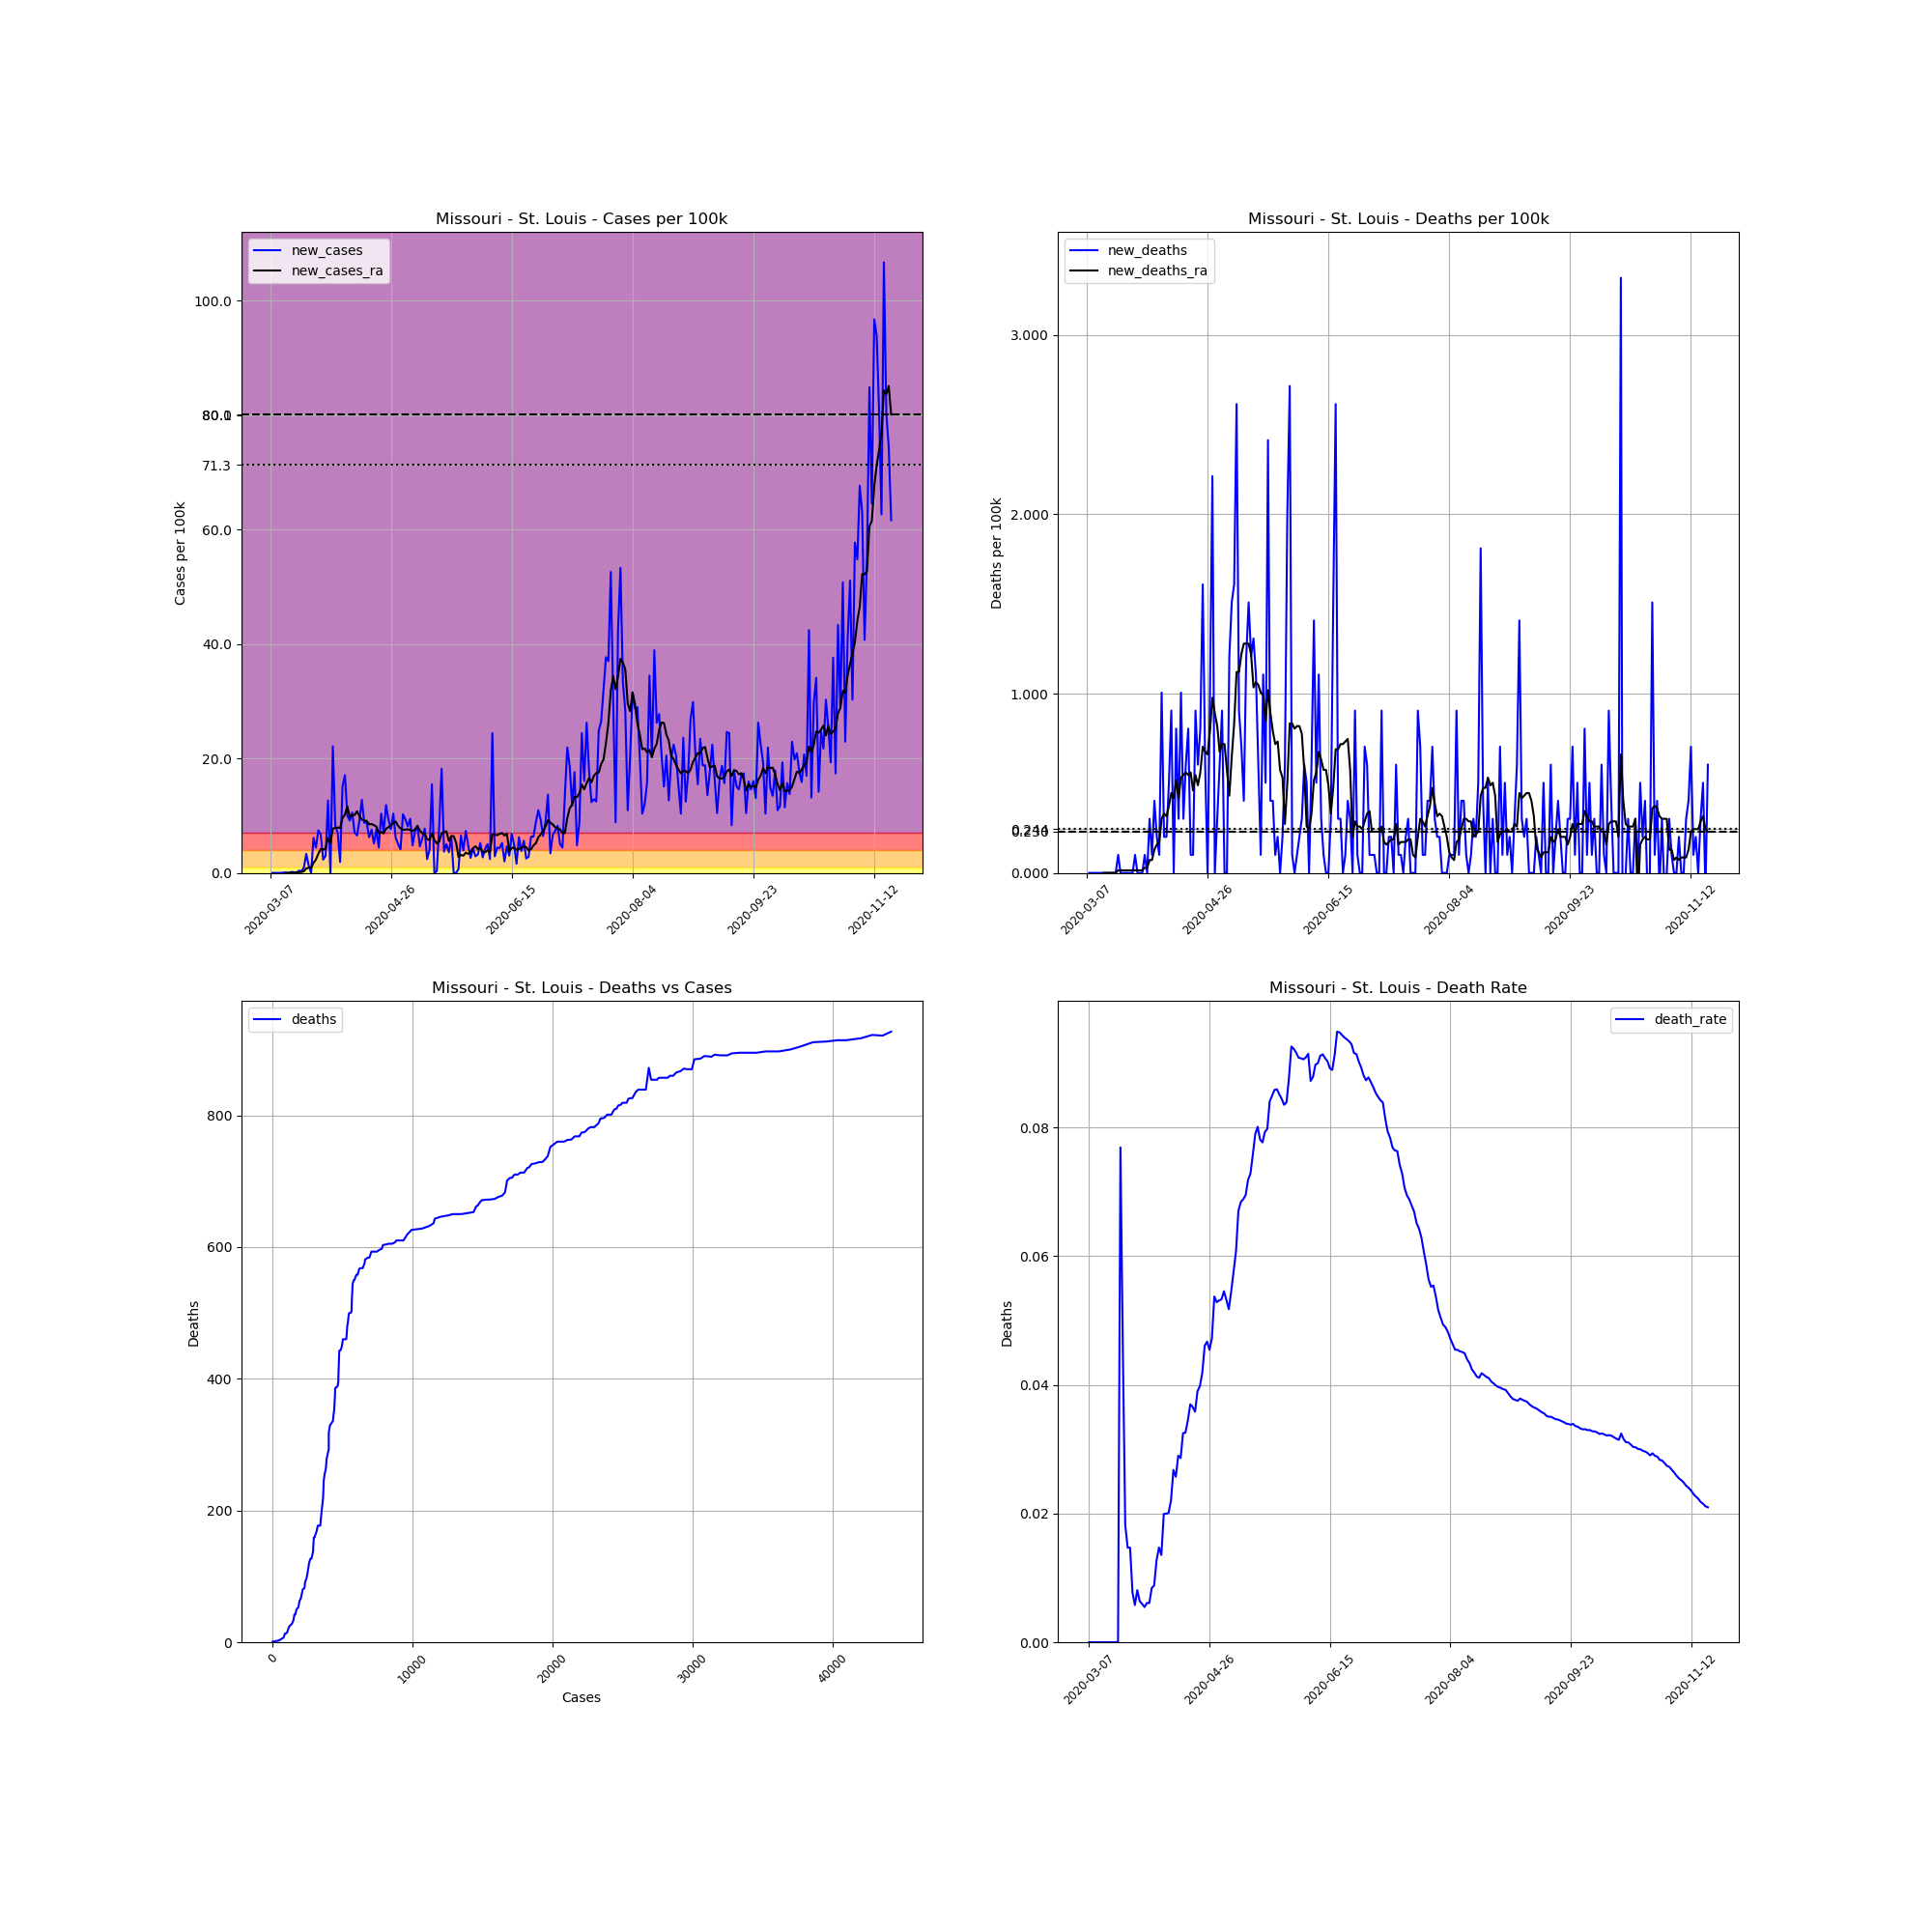

Values plotted in this chart, from the file beside it:
, date, county, state, fips, cases, deaths, COUNTY, STNAME, CTYNAME, POPESTIMATE2019, cases_per_100k, deaths_per_100k, death_rate, new_cases, new_deaths, new_cases_ra, new_deaths_ra
22315, 2020-03-07, St. Louis, Missouri, 29189, 1, 0, 189, Missouri, St. Louis, 994205, 0.1006, 0.0, 0.0, , , , 
22316, 2020-03-08, St. Louis, Missouri, 29189, 1, 0, 189, Missouri, St. Louis, 994205, 0.1006, 0.0, 0.0, 0.0, 0.0, , 
22317, 2020-03-09, St. Louis, Missouri, 29189, 1, 0, 189, Missouri, St. Louis, 994205, 0.1006, 0.0, 0.0, 0.0, 0.0, , 
22318, 2020-03-10, St. Louis, Missouri, 29189, 1, 0, 189, Missouri, St. Louis, 994205, 0.1006, 0.0, 0.0, 0.0, 0.0, , 
22319, 2020-03-11, St. Louis, Missouri, 29189, 1, 0, 189, Missouri, St. Louis, 994205, 0.1006, 0.0, 0.0, 0.0, 0.0, , 
22320, 2020-03-12, St. Louis, Missouri, 29189, 1, 0, 189, Missouri, St. Louis, 994205, 0.1006, 0.0, 0.0, 0.0, 0.0, , 
22321, 2020-03-13, St. Louis, Missouri, 29189, 2, 0, 189, Missouri, St. Louis, 994205, 0.2012, 0.0, 0.0, 0.1006, 0.0, , 
22322, 2020-03-14, St. Louis, Missouri, 29189, 2, 0, 189, Missouri, St. Louis, 994205, 0.2012, 0.0, 0.0, 0.0, 0.0, 0.01437, 0.0
22323, 2020-03-15, St. Louis, Missouri, 29189, 2, 0, 189, Missouri, St. Louis, 994205, 0.2012, 0.0, 0.0, 0.0, 0.0, 0.01437, 0.0
22324, 2020-03-16, St. Louis, Missouri, 29189, 4, 0, 189, Missouri, St. Louis, 994205, 0.4023, 0.0, 0.0, 0.2012, 0.0, 0.04311, 0.0
22325, 2020-03-17, St. Louis, Missouri, 29189, 5, 0, 189, Missouri, St. Louis, 994205, 0.5029, 0.0, 0.0, 0.1006, 0.0, 0.05748, 0.0
22326, 2020-03-18, St. Louis, Missouri, 29189, 6, 0, 189, Missouri, St. Louis, 994205, 0.6035, 0.0, 0.0, 0.1006, 0.0, 0.07184, 0.0
22327, 2020-03-19, St. Louis, Missouri, 29189, 10, 0, 189, Missouri, St. Louis, 994205, 1.006, 0.0, 0.0, 0.4023, 0.0, 0.1293, 0.0
22328, 2020-03-20, St. Louis, Missouri, 29189, 13, 1, 189, Missouri, St. Louis, 994205, 1.308, 0.1006, 0.07692, 0.3017, 0.1006, 0.1581, 0.01437
22329, 2020-03-21, St. Louis, Missouri, 29189, 22, 1, 189, Missouri, St. Louis, 994205, 2.213, 0.1006, 0.04545, 0.9052, 0.0, 0.2874, 0.01437
22330, 2020-03-22, St. Louis, Missouri, 29189, 55, 1, 189, Missouri, St. Louis, 994205, 5.532, 0.1006, 0.01818, 3.319, 0.0, 0.7616, 0.01437
22331, 2020-03-23, St. Louis, Missouri, 29189, 68, 1, 189, Missouri, St. Louis, 994205, 6.84, 0.1006, 0.01471, 1.308, 0.0, 0.9196, 0.01437
22332, 2020-03-24, St. Louis, Missouri, 29189, 68, 1, 189, Missouri, St. Louis, 994205, 6.84, 0.1006, 0.01471, 0.0, 0.0, 0.9052, 0.01437
22333, 2020-03-25, St. Louis, Missouri, 29189, 129, 1, 189, Missouri, St. Louis, 994205, 12.98, 0.1006, 0.007752, 6.136, 0.0, 1.767, 0.01437
22334, 2020-03-26, St. Louis, Missouri, 29189, 173, 1, 189, Missouri, St. Louis, 994205, 17.4, 0.1006, 0.00578, 4.426, 0.0, 2.342, 0.01437
22335, 2020-03-27, St. Louis, Missouri, 29189, 247, 2, 189, Missouri, St. Louis, 994205, 24.84, 0.2012, 0.008097, 7.443, 0.1006, 3.362, 0.01437
22336, 2020-03-28, St. Louis, Missouri, 29189, 313, 2, 189, Missouri, St. Louis, 994205, 31.48, 0.2012, 0.00639, 6.638, 0.0, 4.181, 0.01437
22337, 2020-03-29, St. Louis, Missouri, 29189, 336, 2, 189, Missouri, St. Louis, 994205, 33.8, 0.2012, 0.005952, 2.313, 0.0, 4.038, 0.01437
22338, 2020-03-30, St. Louis, Missouri, 29189, 366, 2, 189, Missouri, St. Louis, 994205, 36.81, 0.2012, 0.005464, 3.017, 0.0, 4.282, 0.01437
22339, 2020-03-31, St. Louis, Missouri, 29189, 492, 3, 189, Missouri, St. Louis, 994205, 49.49, 0.3017, 0.006098, 12.67, 0.1006, 6.092, 0.02874
22340, 2020-04-01, St. Louis, Missouri, 29189, 492, 3, 189, Missouri, St. Louis, 994205, 49.49, 0.3017, 0.006098, 0.0, 0.0, 5.216, 0.02874
22341, 2020-04-02, St. Louis, Missouri, 29189, 712, 6, 189, Missouri, St. Louis, 994205, 71.62, 0.6035, 0.008427, 22.13, 0.3017, 7.745, 0.07184
22342, 2020-04-03, St. Louis, Missouri, 29189, 794, 7, 189, Missouri, St. Louis, 994205, 79.86, 0.7041, 0.008816, 8.248, 0.1006, 7.86, 0.07184
22343, 2020-04-04, St. Louis, Missouri, 29189, 864, 11, 189, Missouri, St. Louis, 994205, 86.9, 1.106, 0.01273, 7.041, 0.4023, 7.917, 0.1293
22344, 2020-04-05, St. Louis, Missouri, 29189, 883, 13, 189, Missouri, St. Louis, 994205, 88.81, 1.308, 0.01472, 1.911, 0.2012, 7.86, 0.1581
22345, 2020-04-06, St. Louis, Missouri, 29189, 1033, 14, 189, Missouri, St. Louis, 994205, 103.9, 1.408, 0.01355, 15.09, 0.1006, 9.584, 0.1724
22346, 2020-04-07, St. Louis, Missouri, 29189, 1203, 24, 189, Missouri, St. Louis, 994205, 121, 2.414, 0.01995, 17.1, 1.006, 10.22, 0.3017
22347, 2020-04-08, St. Louis, Missouri, 29189, 1302, 26, 189, Missouri, St. Louis, 994205, 131, 2.615, 0.01997, 9.958, 0.2012, 11.64, 0.3305
22348, 2020-04-09, St. Louis, Missouri, 29189, 1393, 28, 189, Missouri, St. Louis, 994205, 140.1, 2.816, 0.0201, 9.153, 0.2012, 9.785, 0.3161
22349, 2020-04-10, St. Louis, Missouri, 29189, 1498, 33, 189, Missouri, St. Louis, 994205, 150.7, 3.319, 0.02203, 10.56, 0.5029, 10.12, 0.3736
22350, 2020-04-11, St. Louis, Missouri, 29189, 1568, 42, 189, Missouri, St. Louis, 994205, 157.7, 4.224, 0.02679, 7.041, 0.9052, 10.12, 0.4454
22351, 2020-04-12, St. Louis, Missouri, 29189, 1633, 42, 189, Missouri, St. Louis, 994205, 164.3, 4.224, 0.02572, 6.538, 0.0, 10.78, 0.4167
22352, 2020-04-13, St. Louis, Missouri, 29189, 1724, 50, 189, Missouri, St. Louis, 994205, 173.4, 5.029, 0.029, 9.153, 0.8047, 9.929, 0.5173
22353, 2020-04-14, St. Louis, Missouri, 29189, 1851, 53, 189, Missouri, St. Louis, 994205, 186.2, 5.331, 0.02863, 12.77, 0.3017, 9.311, 0.4167
22354, 2020-04-15, St. Louis, Missouri, 29189, 1938, 63, 189, Missouri, St. Louis, 994205, 194.9, 6.337, 0.03251, 8.751, 1.006, 9.139, 0.5317
22355, 2020-04-16, St. Louis, Missouri, 29189, 2026, 66, 189, Missouri, St. Louis, 994205, 203.8, 6.638, 0.03258, 8.851, 0.3017, 9.096, 0.546
22356, 2020-04-17, St. Louis, Missouri, 29189, 2088, 72, 189, Missouri, St. Louis, 994205, 210, 7.242, 0.03448, 6.236, 0.6035, 8.478, 0.5604
22357, 2020-04-18, St. Louis, Missouri, 29189, 2163, 80, 189, Missouri, St. Louis, 994205, 217.6, 8.047, 0.03699, 7.544, 0.8047, 8.55, 0.546
22358, 2020-04-19, St. Louis, Missouri, 29189, 2214, 81, 189, Missouri, St. Louis, 994205, 222.7, 8.147, 0.03659, 5.13, 0.1006, 8.348, 0.5604
22359, 2020-04-20, St. Louis, Missouri, 29189, 2289, 82, 189, Missouri, St. Louis, 994205, 230.2, 8.248, 0.03582, 7.544, 0.1006, 8.118, 0.4598
22360, 2020-04-21, St. Louis, Missouri, 29189, 2333, 91, 189, Missouri, St. Louis, 994205, 234.7, 9.153, 0.03901, 4.426, 0.9052, 6.926, 0.546
22361, 2020-04-22, St. Louis, Missouri, 29189, 2436, 97, 189, Missouri, St. Louis, 994205, 245, 9.757, 0.03982, 10.36, 0.6035, 7.156, 0.4885
22362, 2020-04-23, St. Louis, Missouri, 29189, 2507, 105, 189, Missouri, St. Louis, 994205, 252.2, 10.56, 0.04188, 7.141, 0.8047, 6.911, 0.5604
22363, 2020-04-24, St. Louis, Missouri, 29189, 2625, 121, 189, Missouri, St. Louis, 994205, 264, 12.17, 0.0461, 11.87, 1.609, 7.716, 0.7041
22364, 2020-04-25, St. Louis, Missouri, 29189, 2718, 127, 189, Missouri, St. Louis, 994205, 273.4, 12.77, 0.04673, 9.354, 0.6035, 7.975, 0.6753
22365, 2020-04-26, St. Louis, Missouri, 29189, 2794, 127, 189, Missouri, St. Louis, 994205, 281, 12.77, 0.04545, 7.644, 0.0, 8.334, 0.661
22366, 2020-04-27, St. Louis, Missouri, 29189, 2897, 137, 189, Missouri, St. Louis, 994205, 291.4, 13.78, 0.04729, 10.36, 1.006, 8.736, 0.7903
22367, 2020-04-28, St. Louis, Missouri, 29189, 2958, 159, 189, Missouri, St. Louis, 994205, 297.5, 15.99, 0.05375, 6.136, 2.213, 8.981, 0.9771
22368, 2020-04-29, St. Louis, Missouri, 29189, 3008, 159, 189, Missouri, St. Louis, 994205, 302.6, 15.99, 0.05286, 5.029, 0.0, 8.219, 0.8909
22369, 2020-04-30, St. Louis, Missouri, 29189, 3049, 162, 189, Missouri, St. Louis, 994205, 306.7, 16.29, 0.05313, 4.124, 0.3017, 7.788, 0.819
22370, 2020-05-01, St. Louis, Missouri, 29189, 3151, 168, 189, Missouri, St. Louis, 994205, 316.9, 16.9, 0.05332, 10.26, 0.6035, 7.558, 0.6753
22371, 2020-05-02, St. Louis, Missouri, 29189, 3244, 177, 189, Missouri, St. Louis, 994205, 326.3, 17.8, 0.05456, 9.354, 0.9052, 7.558, 0.7184
22372, 2020-05-03, St. Louis, Missouri, 29189, 3325, 177, 189, Missouri, St. Louis, 994205, 334.4, 17.8, 0.05323, 8.147, 0.0, 7.63, 0.7184
22373, 2020-05-04, St. Louis, Missouri, 29189, 3419, 177, 189, Missouri, St. Louis, 994205, 343.9, 17.8, 0.05177, 9.455, 0.0, 7.501, 0.5748
22374, 2020-05-05, St. Louis, Missouri, 29189, 3467, 189, 189, Missouri, St. Louis, 994205, 348.7, 19.01, 0.05451, 4.828, 1.207, 7.314, 0.4311
... 198 more rows
